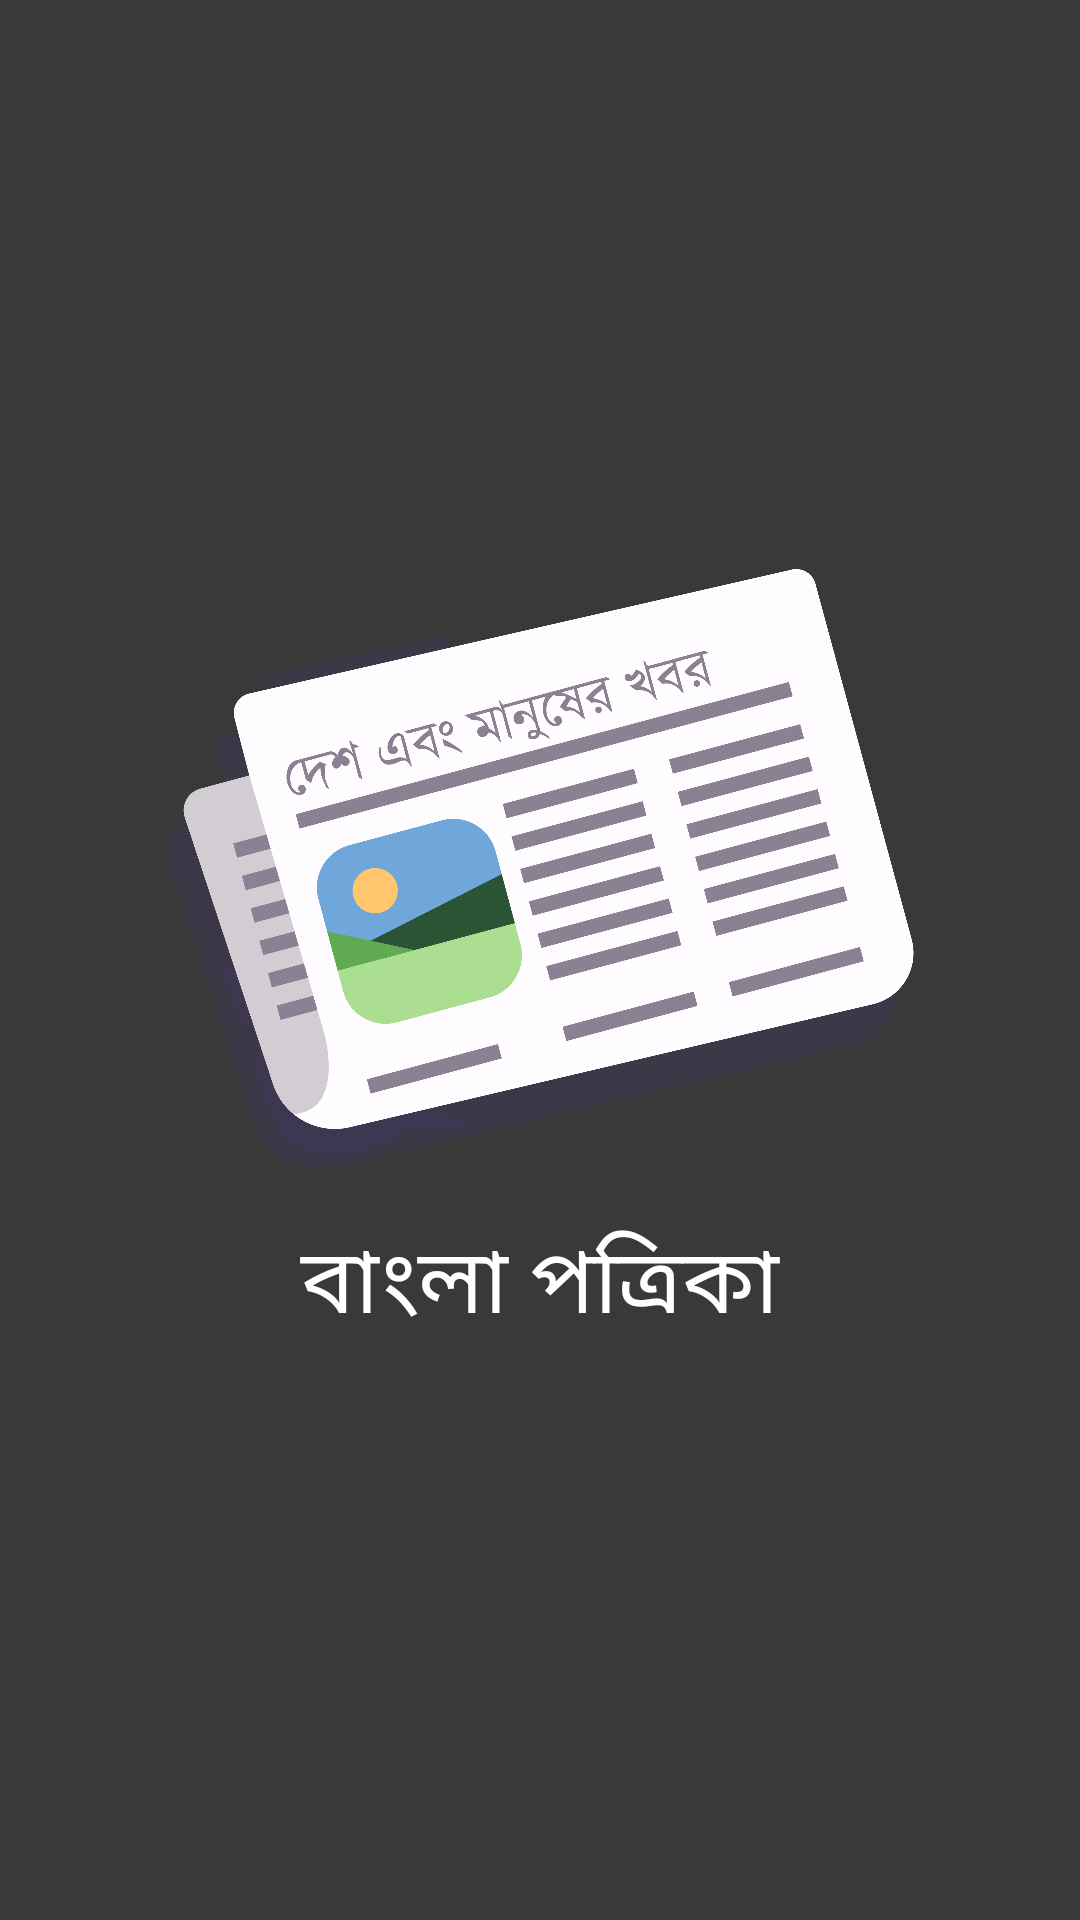

Write the Android layout XML for this screen, with the resource values it uses.
<!-- AndroidManifest.xml: application theme AppTheme -->
<!-- res/layout/activity_splash_screen.xml -->
<?xml version="1.0" encoding="utf-8"?>

<LinearLayout xmlns:android="http://schemas.android.com/apk/res/android"
    xmlns:app="http://schemas.android.com/apk/res-auto"
    xmlns:tools="http://schemas.android.com/tools"
    android:layout_width="match_parent"
    android:layout_height="match_parent"
    android:orientation="vertical"
    android:gravity="center"
    android:background="#393939"
    tools:context=".activity.SplashScreenActivity">

    <ImageView
        android:layout_width="match_parent"
        android:layout_height="200dp"
        android:layout_gravity="center"
        android:src="@drawable/ic_sp_logo"
        >

    </ImageView>
    <TextView
        android:textColor="@color/White"
        android:textSize="30sp"
        android:layout_marginTop="16dp"
        android:gravity="center"
        android:layout_width="match_parent"
        android:text="@string/app_name"
        android:layout_height="wrap_content">

    </TextView>

</LinearLayout>
<!-- resources referenced by this layout -->
<resources>
  <color name="White">#FFF</color>
  <!-- drawable ic_sp_logo: png bitmap (drawable, 269131 bytes) -->
  <string name="app_name">বাংলা পত্রিকা</string>
  <style name="AppTheme" parent="Theme.AppCompat.Light.NoActionBar">
          
          <item name="colorPrimary">@color/colorPrimary</item>
          <item name="colorPrimaryDark">@color/colorPrimaryDark</item>
          <item name="colorAccent">@color/colorAccent</item>
      </style>
  <color name="colorPrimary">#393939</color>
  <color name="colorPrimaryDark">#2f2f2f</color>
  <color name="colorAccent">#393939</color>
</resources>
